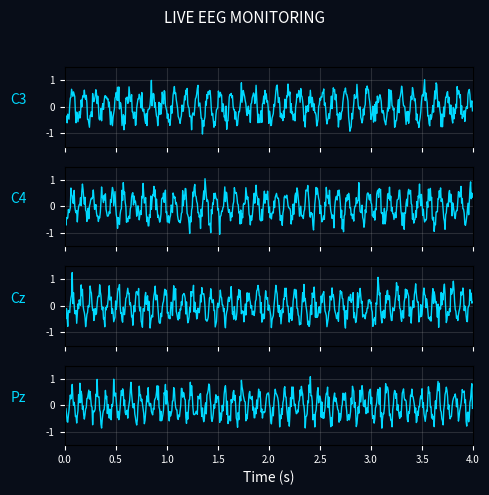

Here is the Python script that generated this plot:

import numpy as np
import matplotlib.pyplot as plt
from matplotlib.animation import FuncAnimation, PillowWriter

fs = 160
window = 4
channels = ["C3", "C4", "Cz", "Pz"]

t = np.arange(0, 12, 1/fs)

signals = [
    0.5*np.sin(2*np.pi*(9+i)*t) + 0.2*np.random.randn(len(t))
    for i in range(4)
]

# Format carré
fig, axes = plt.subplots(4, 1, figsize=(5, 5), sharex=True)
fig.patch.set_facecolor("#080d18")

lines = []

for ax, signal, channel in zip(axes, signals, channels):
    ax.set_facecolor("#080d18")
    line, = ax.plot([], [], color="#00d9ff", lw=1)
    lines.append(line)
    ax.set_ylim(-1.5, 1.5)
    ax.set_ylabel(channel, color="#00d9ff", rotation=0, labelpad=20)
    ax.grid(alpha=0.2)
    ax.tick_params(colors="white", labelsize=7)

axes[-1].set_xlim(0, window)
axes[-1].set_xlabel("Time (s)", color="white")

fig.suptitle("LIVE EEG MONITORING", color="white", fontsize=11)

plt.tight_layout(rect=[0, 0, 1, 0.96])

def update(frame):
    start = frame * 8
    end = start + window * fs
    x = t[start:end] - t[start]

    for line, signal in zip(lines, signals):
        line.set_data(x, signal[start:end])

    return lines

ani = FuncAnimation(
    fig, update,
    frames=40,
    interval=100,
    blit=True
)

ani.save(
    "eeg_animation.gif",
    writer=PillowWriter(fps=20),
    dpi=100
)

plt.show()
